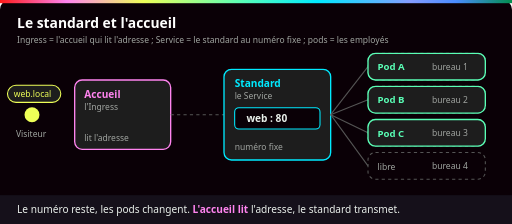
t = 0.00 s
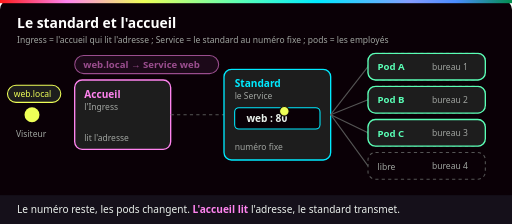
t = 1.58 s
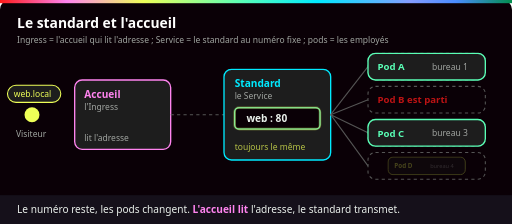
t = 2.95 s
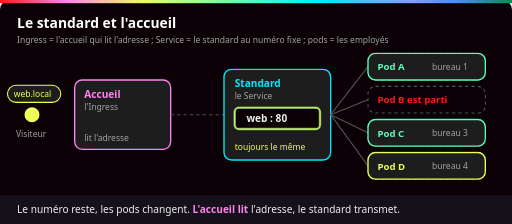
t = 4.93 s
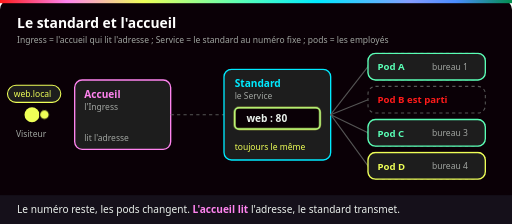
t = 5.99 s
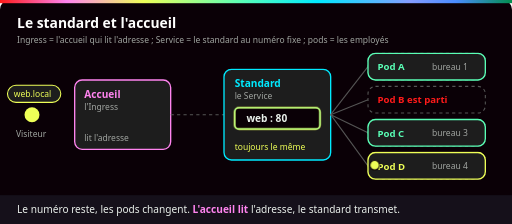
t = 7.40 s

The animated SVG that drew these frames (rendered in a browser with its animation timeline set to each time). Animation: 10 CSS @keyframes rules; one cycle of 9.00 s, repeats indefinitely.

<svg xmlns="http://www.w3.org/2000/svg" viewBox="0 0 960 420" role="img" aria-labelledby="t d">
  <title id="t">Le standard et l'accueil : Service et Ingress</title>
  <desc id="d">Un visiteur arrive avec l'adresse web.local. L'accueil (l'Ingress) lit l'adresse et passe l'appel au standard (le Service), dont le numéro web:80 ne change pas ; le standard le transmet au pod A. Le pod B part, un pod D s'installe dans un nouveau bureau. L'appel suivant arrive au même numéro et part vers le pod D.</desc>
  <defs>
    <linearGradient id="ynov" x1="0" x2="1">
      <stop offset="0" stop-color="#ff1a1a"/><stop offset=".13" stop-color="#ff84ef"/>
      <stop offset=".28" stop-color="#eeff57"/><stop offset=".47" stop-color="#5affb6"/>
      <stop offset=".62" stop-color="#00eaff"/><stop offset=".8" stop-color="#859cff"/>
      <stop offset=".89" stop-color="#4a8cff"/><stop offset="1" stop-color="#018e4d"/>
    </linearGradient>
    <style>
      text { font-family: Bahnschrift, "Barlow Semi Condensed", "Segoe UI", Arial, sans-serif; }
      .titre { font-size: 26px; font-weight: 700; fill: #fff; }
      .label { font-size: 19px; font-weight: 700; }
      .l18 { font-size: 18px; font-weight: 700; }
      .petit { font-size: 16px; fill: #a0a4a0; }
      .legende { font-size: 19px; fill: #eaf0eb; }
      .pop { transform-box: fill-box; transform-origin: center; }
      /* Trois temps sur 9 s : A de 0 à 30 %, B de 33 à 62 %, C de 66 à 96 %. */
      .pa  { animation: pa 9s infinite both; }
      .pb  { animation: pb 9s infinite both; }
      .pc  { animation: pc 9s infinite both; }
      .pab { animation: pab 9s infinite both; }
      .pbc { animation: pbc 9s infinite both; }
      .popb { animation: popb 9s infinite both; }
      .popc { animation: popc 9s infinite both; }
      @keyframes pa  { 0%, 29% { opacity: 1; } 32%, 100% { opacity: 0; } }
      @keyframes pb  { 0%, 31% { opacity: 0; } 35%, 60% { opacity: 1; } 63%, 100% { opacity: 0; } }
      @keyframes pc  { 0%, 62% { opacity: 0; } 66%, 95% { opacity: 1; } 99%, 100% { opacity: 0; } }
      @keyframes pab { 0%, 60% { opacity: 1; } 63%, 100% { opacity: 0; } }
      @keyframes pbc { 0%, 31% { opacity: 0; } 35%, 95% { opacity: 1; } 99%, 100% { opacity: 0; } }
      @keyframes popb { 0%, 32% { opacity: 0; transform: scale(.5); } 36% { opacity: 1; transform: scale(1.1); } 39%, 95% { opacity: 1; transform: scale(1); } 99%, 100% { opacity: 0; transform: scale(1); } }
      @keyframes popc { 0%, 64% { opacity: 0; transform: scale(.5); } 68% { opacity: 1; transform: scale(1.1); } 71%, 95% { opacity: 1; transform: scale(1); } 99%, 100% { opacity: 0; transform: scale(1); } }
      .appel1 { animation: appel1 9s infinite both; }
      @keyframes appel1 {
        0% { opacity: 0; transform: translate(0px, 0px); }
        2% { opacity: 1; transform: translate(0px, 0px); }
        7% { opacity: 1; transform: translate(170px, 0px); }
        11% { opacity: 1; transform: translate(170px, 0px); }
        17% { opacity: 1; transform: translate(460px, 0px); }
        23%, 28% { opacity: 1; transform: translate(645px, -90px); }
        31%, 100% { opacity: 0; transform: translate(645px, -90px); }
      }
      .appel3 { animation: appel3 9s infinite both; }
      @keyframes appel3 {
        0%, 64% { opacity: 0; transform: translate(0px, 0px); }
        66% { opacity: 1; transform: translate(0px, 0px); }
        70% { opacity: 1; transform: translate(170px, 0px); }
        73% { opacity: 1; transform: translate(170px, 0px); }
        78% { opacity: 1; transform: translate(460px, 0px); }
        83%, 93% { opacity: 1; transform: translate(645px, 96px); }
        96%, 100% { opacity: 0; transform: translate(645px, 96px); }
      }
      .lecture { animation: lecture 9s infinite both; }
      @keyframes lecture { 0%, 6% { opacity: 0; } 8%, 17% { opacity: 1; } 19%, 68% { opacity: 0; } 70%, 78% { opacity: 1; } 80%, 100% { opacity: 0; } }
      @media (prefers-reduced-motion: reduce) {
        .pa, .pb, .pab { animation: none; opacity: 0; }
        .pc, .pbc, .popb, .popc { animation: none; opacity: 1; transform: none; }
        .appel1, .appel3, .lecture { animation: none; opacity: 0; }
      }
    </style>
  </defs>

  <rect width="960" height="420" rx="18" fill="#0a0006"/>
  <rect width="960" height="6" fill="url(#ynov)"/>
  <text class="titre" x="32" y="52">Le standard et l'accueil</text>
  <text class="petit" x="32" y="80">Ingress = l'accueil qui lit l'adresse ; Service = le standard au numéro fixe ; pods = les employés</text>

  <!-- Visiteur -->
  <rect x="14" y="160" width="100" height="32" rx="16" fill="#1d1d1d" stroke="#eeff57" stroke-width="2"/>
  <text class="petit" x="26" y="182" fill="#eeff57" style="fill:#eeff57">web.local</text>
  <circle cx="60" cy="215" r="14" fill="#eeff57"/>
  <text class="petit" x="30" y="256">Visiteur</text>

  <!-- Accueil = Ingress -->
  <rect x="140" y="150" width="180" height="130" rx="14" fill="#1d1d1d" stroke="#ff84ef" stroke-width="2.5"/>
  <text class="label" x="158" y="184" fill="#ff84ef">Accueil</text>
  <text class="petit" x="158" y="206">l'Ingress</text>
  <text class="petit" x="158" y="264">lit l'adresse</text>
  <g class="lecture"><rect x="140" y="104" width="270" height="34" rx="17" fill="#2a1027" stroke="#ff84ef" stroke-width="2"/><text class="l18" x="156" y="127" fill="#ff84ef">web.local → Service web</text></g>
  <path d="M320 215 H420" stroke="#555" stroke-width="2" stroke-dasharray="6 6"/>

  <!-- Standard = Service -->
  <rect x="420" y="130" width="200" height="170" rx="14" fill="#1d1d1d" stroke="#00eaff" stroke-width="2.5"/>
  <text class="label" x="440" y="164" fill="#00eaff">Standard</text>
  <text class="petit" x="440" y="186">le Service</text>
  <rect x="440" y="202" width="160" height="40" rx="8" fill="#0a0006" stroke="#00eaff" stroke-width="2"/>
  <text class="label" x="462" y="229" fill="#eaf0eb">web : 80</text>
  <g class="pbc"><rect x="440" y="202" width="160" height="40" rx="8" fill="none" stroke="#eeff57" stroke-width="3"/></g>
  <g class="pa"><text class="petit" x="440" y="282">numéro fixe</text></g>
  <g class="pbc"><text class="petit" x="440" y="282" fill="#eeff57" style="fill:#eeff57">toujours le même</text></g>

  <!-- Bureaux = pods -->
  <path d="M620 215 L690 125" stroke="#555" stroke-width="2"/><rect x="690" y="100" width="220" height="50" rx="14" fill="none" stroke="#555" stroke-width="2" stroke-dasharray="6 6"/><path d="M620 215 L690 187" stroke="#555" stroke-width="2"/><rect x="690" y="162" width="220" height="50" rx="14" fill="none" stroke="#555" stroke-width="2" stroke-dasharray="6 6"/><path d="M620 215 L690 249" stroke="#555" stroke-width="2"/><rect x="690" y="224" width="220" height="50" rx="14" fill="none" stroke="#555" stroke-width="2" stroke-dasharray="6 6"/><path d="M620 215 L690 311" stroke="#555" stroke-width="2"/><rect x="690" y="286" width="220" height="50" rx="14" fill="none" stroke="#555" stroke-width="2" stroke-dasharray="6 6"/>
  <rect x="690" y="100" width="220" height="50" rx="14" fill="#1d1d1d" stroke="#5affb6" stroke-width="2.5"/><text class="l18" x="708" y="132" fill="#5affb6">Pod A</text><text class="petit" x="810" y="131">bureau 1</text>
  <g class="pa"><rect x="690" y="162" width="220" height="50" rx="14" fill="#1d1d1d" stroke="#5affb6" stroke-width="2.5"/><text class="l18" x="708" y="194" fill="#5affb6">Pod B</text><text class="petit" x="810" y="193">bureau 2</text></g>
  <g class="pbc"><text class="l18" x="708" y="194" fill="#ff1a1a">Pod B est parti</text></g>
  <rect x="690" y="224" width="220" height="50" rx="14" fill="#1d1d1d" stroke="#5affb6" stroke-width="2.5"/><text class="l18" x="708" y="256" fill="#5affb6">Pod C</text><text class="petit" x="810" y="255">bureau 3</text>
  <g class="pa"><text class="petit" x="708" y="318">libre</text><text class="petit" x="810" y="317">bureau 4</text></g>
  <g class="popb pop"><rect x="690" y="286" width="220" height="50" rx="14" fill="#1d1d1d" stroke="#eeff57" stroke-width="2.5"/><text class="l18" x="708" y="318" fill="#eeff57">Pod D</text><text class="petit" x="810" y="317">bureau 4</text></g>

  <!-- Appels -->
  <circle class="appel1" cx="60" cy="215" r="9" fill="#eeff57" stroke="#0a0006" stroke-width="2"/>
  <circle class="appel3" cx="60" cy="215" r="9" fill="#eeff57" stroke="#0a0006" stroke-width="2"/>
  <rect x="0" y="366" width="960" height="54" fill="#15101a"/>
  <text class="legende" x="32" y="400">Le numéro reste, les pods changent. <tspan fill="#ff84ef" font-weight="700">L'accueil lit</tspan> l'adresse, le standard transmet.</text>
</svg>
